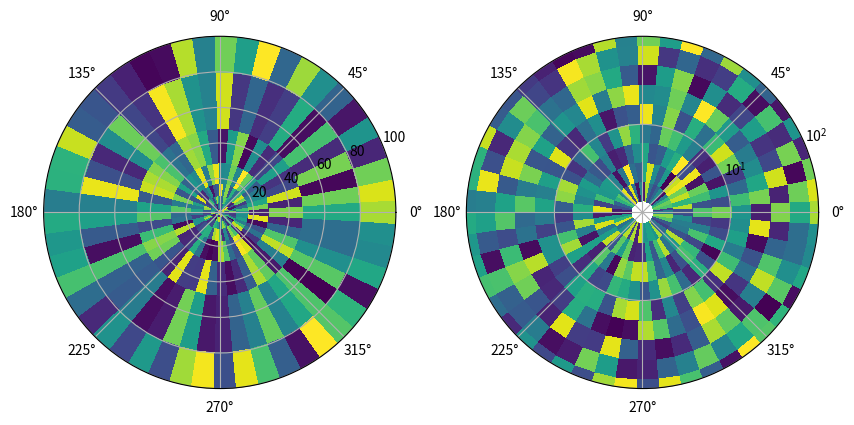

Generate this figure with matplotlib:
import numpy as np
import matplotlib.pyplot as plt

r = np.geomspace(1, 100, num=10)
th = np.linspace(0, 360, num=50)
th = np.radians(th)
v = np.random.rand(len(r), len(th))

fig, (ax1, ax2) = plt.subplots(1, 2, subplot_kw={'projection' :'polar'}, figsize=(10, 5))
ax1.set_rlim(1, 100)
print(th.shape)
print(r.shape)
print(v.shape)
ax1.pcolormesh(th, r, v)

ax2.set_rlim(1, 100)
ax2.set_rscale('log')
ax2.pcolormesh(th, r, v)
plt.show()
